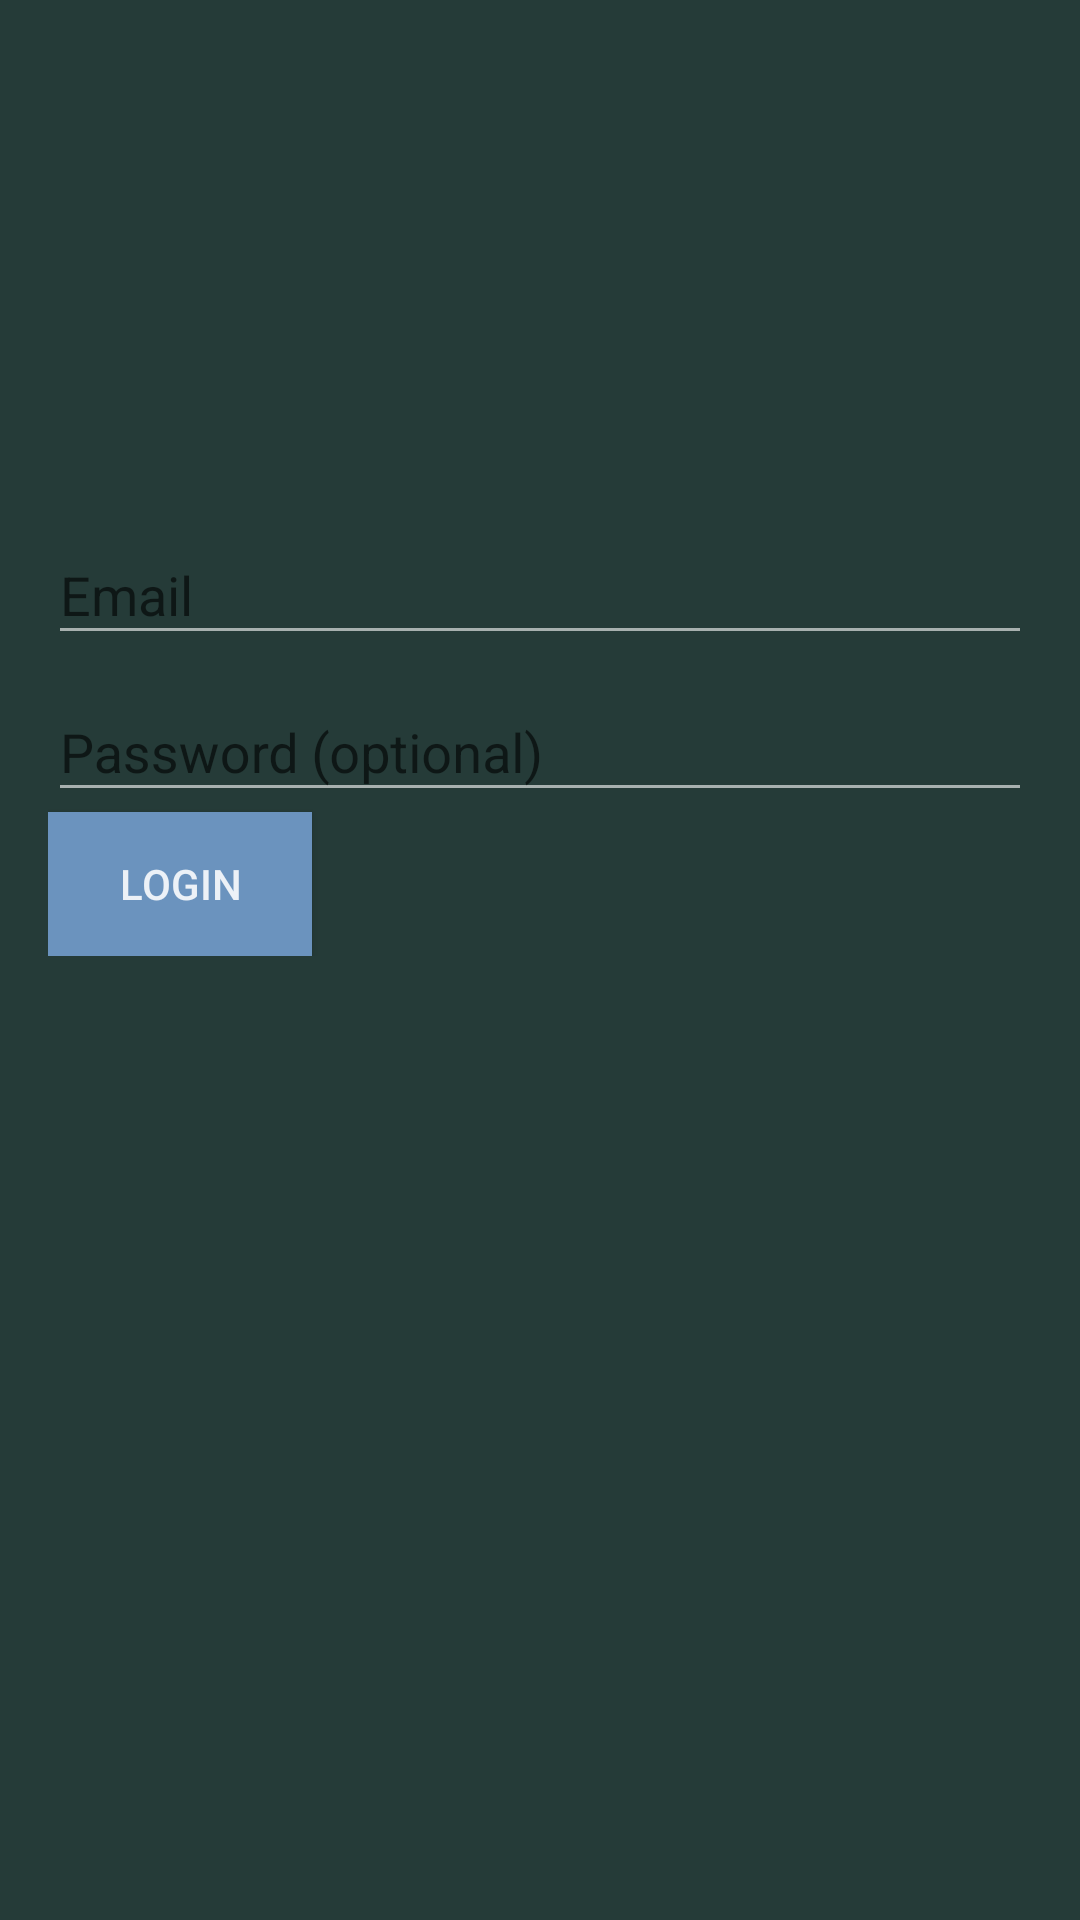

Reconstruct the res/layout file that produces this screen, plus the resources it refers to.
<!-- AndroidManifest.xml: activity theme AppTheme.AppBarOverlay -->
<!-- res/layout/activity_login.xml -->
<?xml version="1.0" encoding="utf-8"?>
<LinearLayout xmlns:android="http://schemas.android.com/apk/res/android"
    xmlns:tools="http://schemas.android.com/tools"
    android:layout_width="match_parent"
    android:layout_height="match_parent"
    xmlns:app="http://schemas.android.com/apk/res-auto"
    android:gravity="center_horizontal"
    android:orientation="vertical"
    android:paddingBottom="@dimen/activity_vertical_margin"
    android:paddingLeft="@dimen/activity_horizontal_margin"
    android:background="@color/login_back"
    android:paddingRight="@dimen/activity_horizontal_margin"
    android:paddingTop="@dimen/activity_vertical_margin"
    tools:context=".LoginActivity">

    


    <ProgressBar
        android:id="@+id/login_progress"
        style="?android:attr/progressBarStyleLarge"
        android:layout_width="wrap_content"

        android:layout_height="wrap_content"
        android:layout_marginBottom="8dp"
        android:visibility="gone" />


    <ScrollView
        android:id="@+id/login_form"
        android:layout_width="match_parent"
        android:layout_height="match_parent">

        <LinearLayout
            android:id="@+id/email_login_form"
            android:layout_width="match_parent"
            android:layout_height="wrap_content"
            android:orientation="vertical">
            <android.support.design.widget.TextInputLayout
                android:layout_width="match_parent"
                android:layout_marginTop="150dp"
                android:layout_height="wrap_content">

                <AutoCompleteTextView
                    android:id="@+id/email"
                    android:layout_width="match_parent"
                    android:layout_height="wrap_content"
                    android:hint="@string/prompt_email"
                    android:inputType="textEmailAddress"
                    android:maxLines="1"
                    android:singleLine="true"
                    android:textColorHint="@color/white" />

            </android.support.design.widget.TextInputLayout>

            <android.support.design.widget.TextInputLayout
                android:layout_width="match_parent"
                android:layout_height="wrap_content">

                <EditText
                    android:id="@+id/password"
                    android:layout_width="match_parent"
                    android:layout_height="wrap_content"
                    android:hint="@string/prompt_password"
                    android:imeActionId="6"
                    android:imeActionLabel="@string/action_sign_in_short"
                    android:imeOptions="actionUnspecified"
                    android:inputType="textPassword"
                    android:maxLines="1"
                    android:singleLine="true" />

            </android.support.design.widget.TextInputLayout>

            <Button
                android:id="@+id/email_sign_in_button"
                android:layout_width="wrap_content"
                android:layout_height="wrap_content"
                android:background="#6b93be"
                android:text="Login" />

        </LinearLayout>
    </ScrollView>
</LinearLayout>
<!-- resources referenced by this layout -->
<resources>
  <color name="login_back">#253b38</color>
  <color name="white">#FFFFFF</color>
  <dimen name="activity_horizontal_margin">16dp</dimen>
  <dimen name="activity_vertical_margin">16dp</dimen>
  <string name="action_sign_in_short">Sign in</string>
  <string name="prompt_email">Email</string>
  <string name="prompt_password">Password (optional)</string>
  <style name="AppTheme.AppBarOverlay" parent="@style/AppTheme">
          <item name="android:panelFullBackground">@color/white</item>
      </style>
  <style name="AppTheme" parent="Theme.AppCompat.Light.DarkActionBar">
          
          <item name="colorPrimary">@android:color/holo_blue_bright</item>
          <item name="colorPrimaryDark">@android:color/holo_blue_dark</item>
          <item name="colorAccent">@android:color/white</item>
          <item name="android:colorForeground">@color/foreground_material_light</item>
  
  
      </style>
  <color name="foreground_material_light">#ffffff</color>
</resources>
